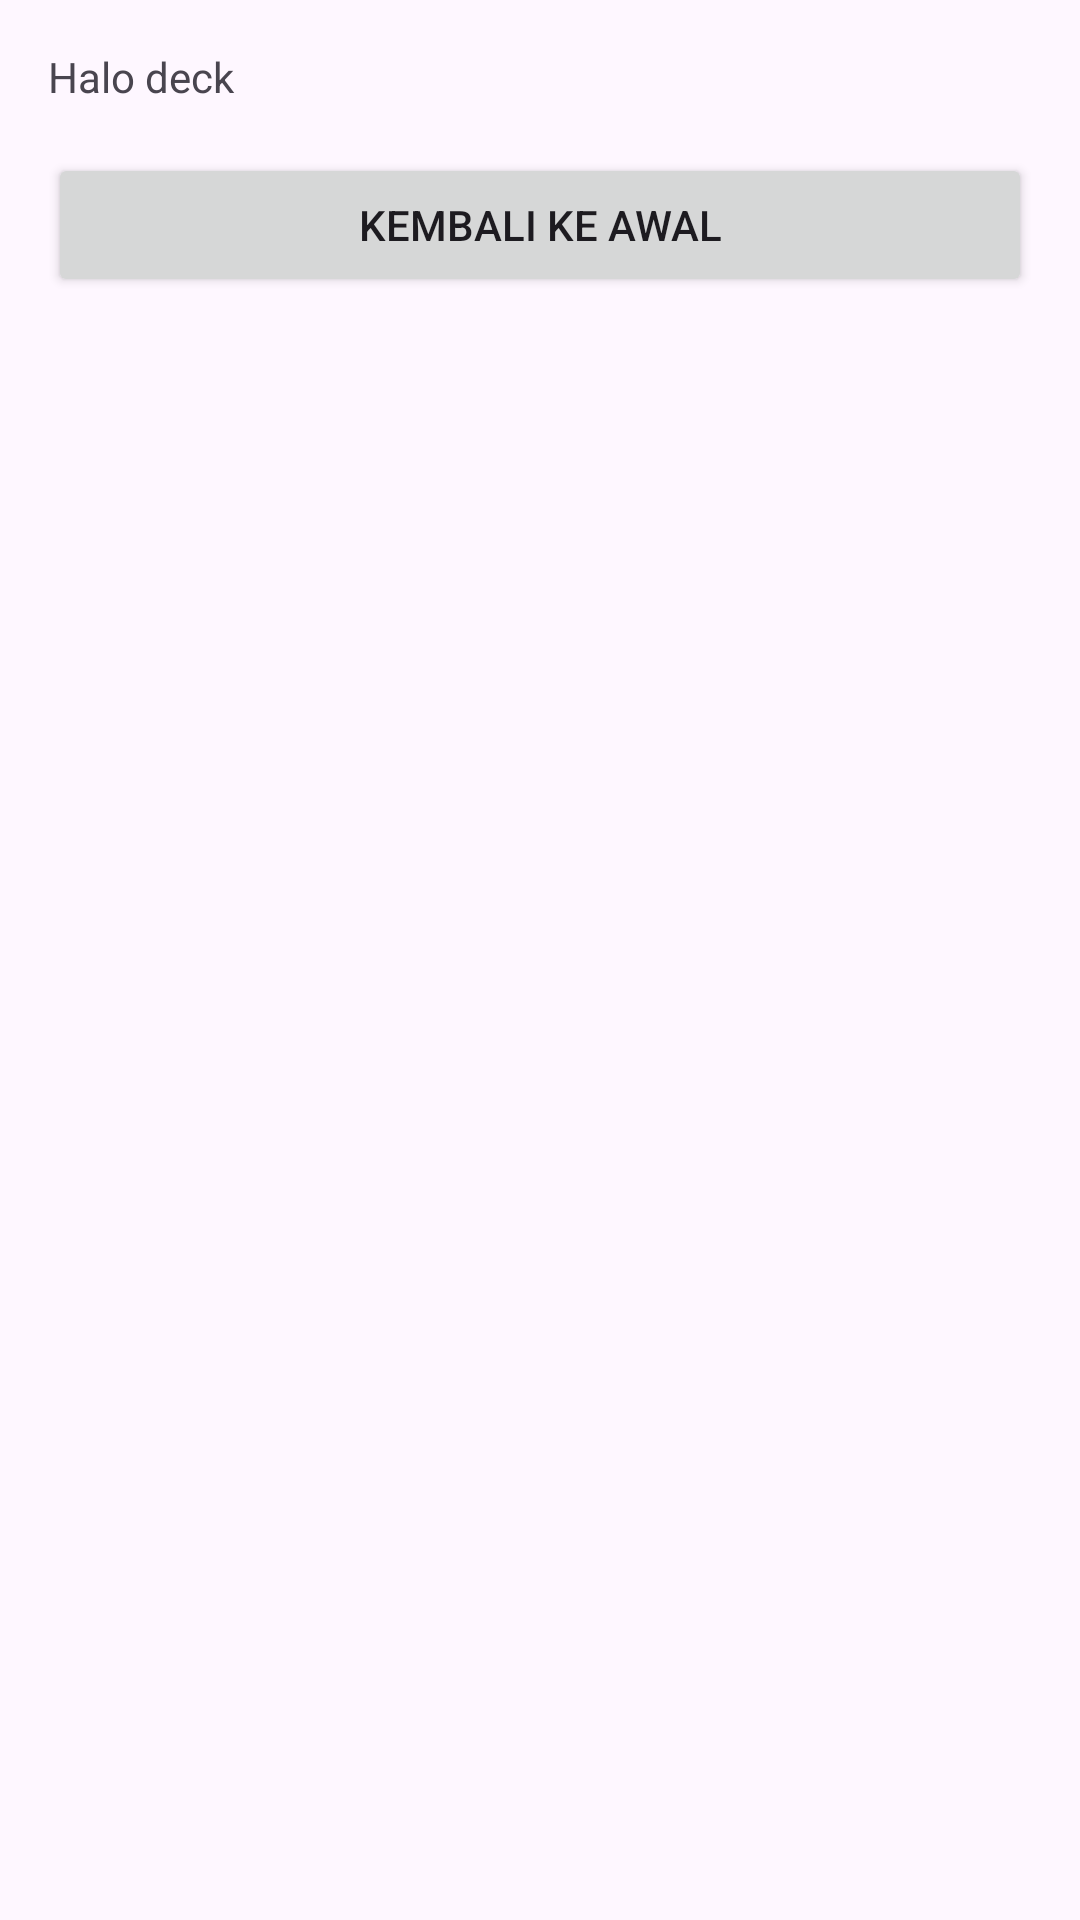

Produce the Android XML layout that renders to this screen, including the resource entries it uses.
<!-- AndroidManifest.xml: application theme Theme.KotlinBaru -->
<!-- res/layout/activity_move.xml -->
<RelativeLayout xmlns:android="http://schemas.android.com/apk/res/android"
    xmlns:tools="http://schemas.android.com/tools"
    android:layout_width="match_parent"
    android:layout_height="match_parent"
    android:padding="16dp"
    tools:context=".moveActivity">

    <TextView
        android:id="@+id/textView"
        android:layout_width="match_parent"
        android:layout_height="wrap_content"
        android:text="Halo deck" />

    <Button
        android:id="@+id/btn_back"
        android:layout_width="match_parent"
        android:layout_height="wrap_content"
        android:layout_below="@id/textView"
        android:layout_marginTop="16dp"
        android:text="@string/back" />

</RelativeLayout>
<!-- resources referenced by this layout -->
<resources>
  <string name="back">Kembali ke Awal</string>
  <style name="Theme.KotlinBaru" parent="Base.Theme.KotlinBaru" />
  <style name="Base.Theme.KotlinBaru" parent="Theme.Material3.DayNight.NoActionBar">
          
          
      </style>
</resources>
